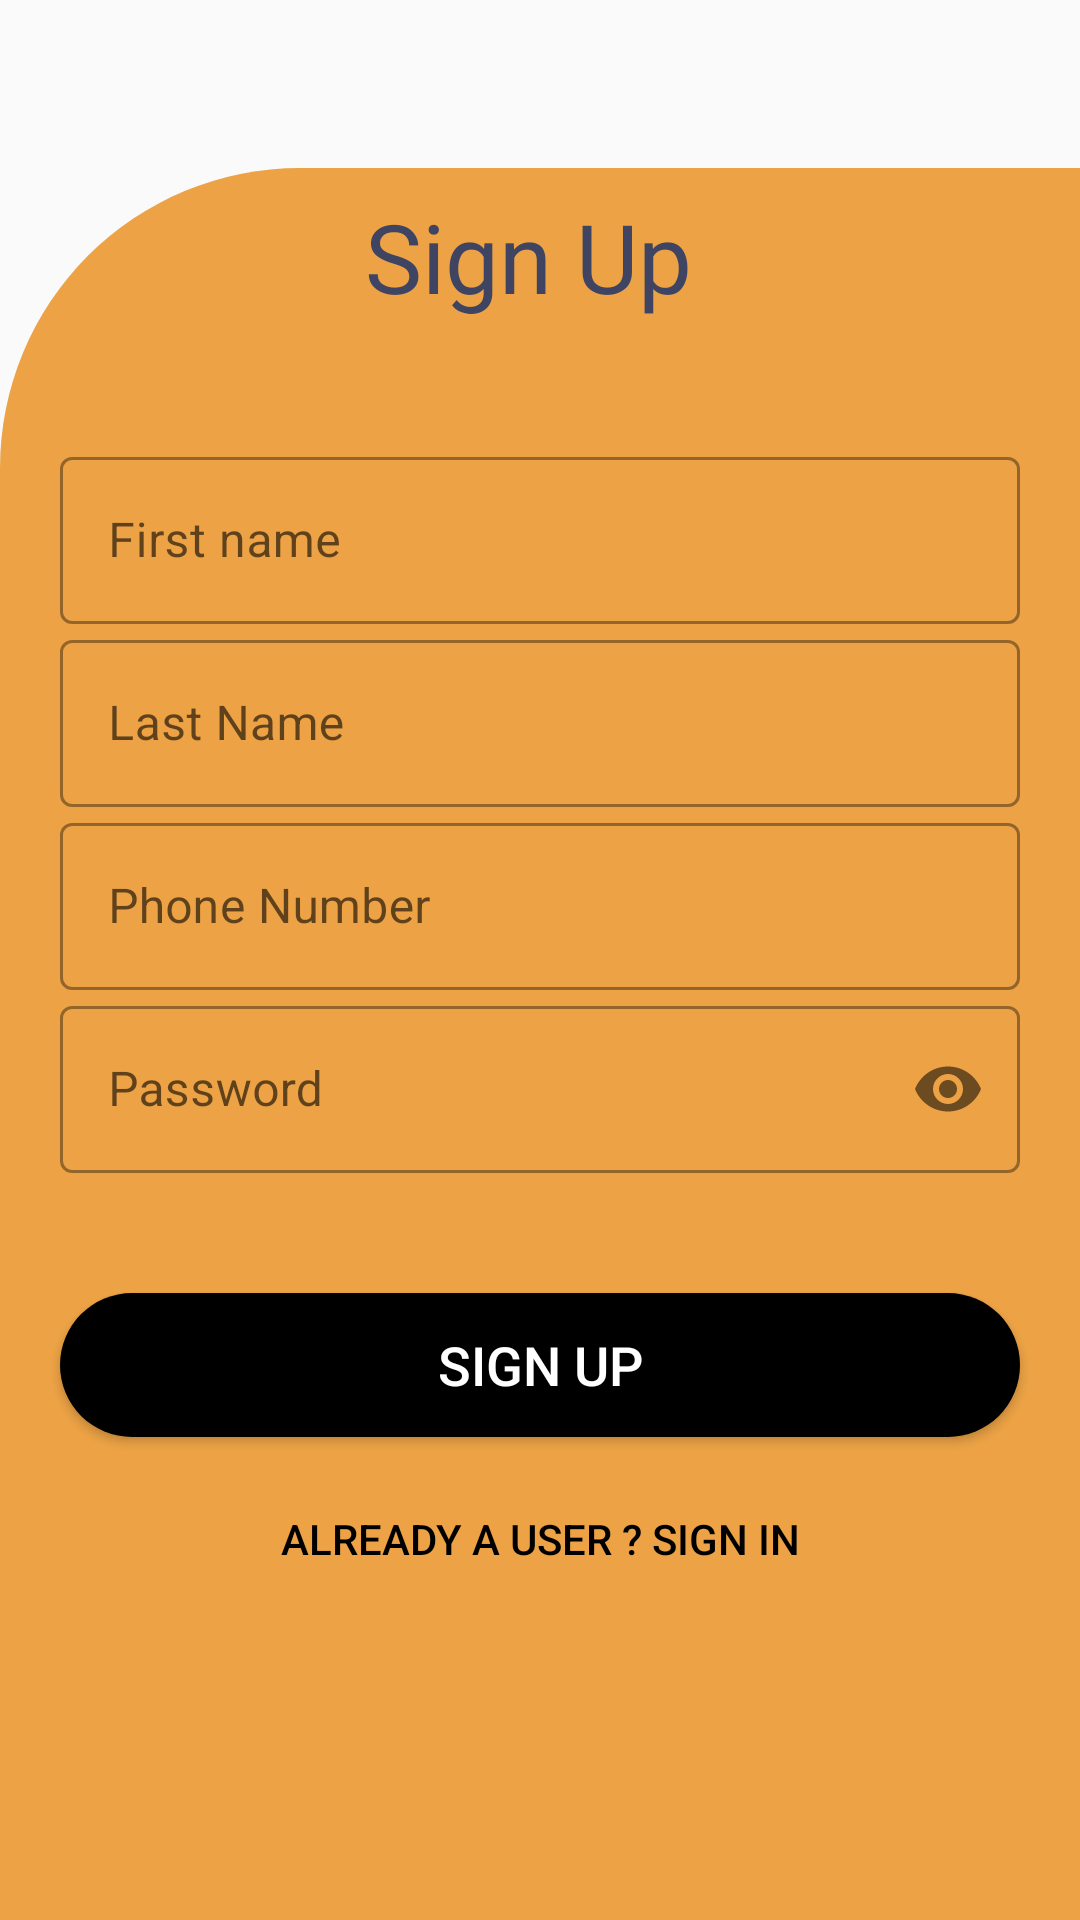

This screen was rendered from an Android layout file. Write that file and the resources it references.
<!-- AndroidManifest.xml: activity theme LoginStyle -->
<!-- res/layout/activity_register.xml -->
<?xml version="1.0" encoding="utf-8"?>
<LinearLayout xmlns:android="http://schemas.android.com/apk/res/android"
    xmlns:app="http://schemas.android.com/apk/res-auto"
    xmlns:tools="http://schemas.android.com/tools"
    android:layout_width="match_parent"
    android:layout_height="match_parent"
    android:layout_marginTop="8dp"
    android:orientation="vertical"
    tools:context="com.example.foodapp.ui.RegisterActivity">

    <FrameLayout
        android:id="@+id/textView"
        android:layout_width="match_parent"
        android:layout_height="40dp"
        android:textAlignment="center"
        android:layout_marginEnd="8dp"
        android:textSize="32sp"
        android:fontFamily="@font/poppins_semibold"
        android:textColor="@color/primaryTextColor"/>

    <FrameLayout
        android:layout_width="match_parent"
        android:layout_height="match_parent"
        android:layout_marginTop="16dp"
        android:background="@drawable/background_login">

        <LinearLayout
            android:layout_width="match_parent"
            android:layout_height="wrap_content"
            android:layout_marginTop="8dp"
            android:layout_marginBottom="20dp"
            android:orientation="vertical">

            <TextView
                android:id="@+id/textView7"
                android:layout_width="match_parent"
                android:layout_height="wrap_content"
                android:textAlignment="center"
                android:layout_marginEnd="8dp"
                android:textSize="32sp"
                android:fontFamily="@font/poppins_semibold"
                android:textColor="@color/primaryTextColor"
                android:text="@string/sign_up" />

            <com.google.android.material.textfield.TextInputLayout
                android:id="@+id/firstName"
                android:layout_width="match_parent"
                android:layout_height="wrap_content"
                android:layout_marginTop="40dp"
                android:layout_marginStart="20dp"
                android:layout_marginEnd="20dp"
                android:hint="@string/FirstName"
                style="@style/Widget.MaterialComponents.TextInputLayout.OutlinedBox">

                <com.google.android.material.textfield.TextInputEditText
                    android:layout_width="match_parent"
                    android:layout_height="wrap_content"/>
            </com.google.android.material.textfield.TextInputLayout>

            <com.google.android.material.textfield.TextInputLayout
                android:id="@+id/lastName"
                android:layout_width="match_parent"
                android:layout_height="wrap_content"
                android:layout_marginStart="20dp"
                android:layout_marginEnd="20dp"
                android:hint="@string/lastname"
                style="@style/Widget.MaterialComponents.TextInputLayout.OutlinedBox">

                <com.google.android.material.textfield.TextInputEditText
                    android:layout_width="match_parent"
                    android:layout_height="wrap_content"/>
            </com.google.android.material.textfield.TextInputLayout>

            <com.google.android.material.textfield.TextInputLayout
                android:id="@+id/phoneNumber"
                android:layout_width="match_parent"
                android:layout_height="wrap_content"
                android:layout_marginStart="20dp"
                android:layout_marginEnd="20dp"
                android:hint="@string/PhoneNumber"
                style="@style/Widget.MaterialComponents.TextInputLayout.OutlinedBox">

                <com.google.android.material.textfield.TextInputEditText
                    android:layout_width="match_parent"
                    android:layout_height="wrap_content"
                    android:inputType="text" />
            </com.google.android.material.textfield.TextInputLayout>

            <com.google.android.material.textfield.TextInputLayout
                android:id="@+id/password"
                android:layout_width="match_parent"
                android:layout_height="wrap_content"
                android:layout_marginStart="20dp"
                android:layout_marginEnd="20dp"
                android:hint="@string/password"
                app:passwordToggleEnabled="true"
                style="@style/Widget.MaterialComponents.TextInputLayout.OutlinedBox">

                <com.google.android.material.textfield.TextInputEditText
                    android:layout_width="match_parent"
                    android:layout_height="wrap_content"
                    android:inputType="textPassword"/>
            </com.google.android.material.textfield.TextInputLayout>

            <Button
                android:id="@+id/signupButton"
                android:layout_width="match_parent"
                android:layout_height="wrap_content"
                android:text="@string/sign_up"
                android:layout_marginStart="20dp"
                android:layout_marginEnd="20dp"
                android:background="@drawable/signup_button_curve"
                android:textColor="@color/white"
                android:textSize="18sp"
                android:layout_marginTop="40dp"
                android:layout_marginBottom="5dp"/>

            <Button
                android:id="@+id/signInPrompt"
                android:layout_width="match_parent"
                android:layout_height="wrap_content"
                android:layout_gravity="end"
                android:layout_margin="5dp"
                android:background="#00000000"
                android:elevation="0dp"
                android:text="@string/alreadyUser"
                android:textColor="#000"/>

            <TextView
                android:id="@+id/errorText"
                android:layout_width="match_parent"
                android:layout_height="wrap_content"
                android:textAlignment="center"
                android:textSize="16sp"
                android:visibility="invisible"
                android:textColor="@color/red"
                android:text="@string/error_text" />

            <ProgressBar
                android:id="@+id/registerProgressBar"
                android:visibility="invisible"
                style="?android:attr/progressBarStyle"
                android:layout_width="match_parent"
                android:layout_height="wrap_content" />

        </LinearLayout>
    </FrameLayout>


</LinearLayout>
<!-- resources referenced by this layout -->
<resources>
  <color name="primaryTextColor">#3E4462</color>
  <color name="red">#F72617</color>
  <color name="white">#FFFF</color>
  <!-- drawable background_login (drawable) -->
  <?xml version="1.0" encoding="utf-8"?>
  <shape xmlns:android="http://schemas.android.com/apk/res/android">
      <solid android:color="@color/badge_color"/>
      <corners android:topLeftRadius="100dp"/>
  </shape>
  <!-- drawable signup_button_curve (drawable) -->
  <?xml version="1.0" encoding="utf-8"?>
  <selector xmlns:android="http://schemas.android.com/apk/res/android">
  
      <item android:state_enabled="false">
          <shape>
              <solid android:color="@color/badge_color"/>
              <corners android:radius="200dp"/>
          </shape>
      </item>
  
      <item>
          <shape>
              <solid android:color="@color/black"/>
              <corners android:radius="200dp"/>
          </shape>
      </item>
  </selector>
  <string name="FirstName">First name</string>
  <string name="PhoneNumber">Phone Number</string>
  <string name="alreadyUser">Already a User ? Sign In</string>
  <string name="error_text">* Error Text</string>
  <string name="lastname">Last Name</string>
  <string name="password">Password</string>
  <string name="sign_up">Sign Up</string>
  <style name="LoginStyle" parent="Theme.MaterialComponents.Light.NoActionBar.Bridge">
          <item name="android:windowTranslucentStatus">true</item>
          <item name="android:statusBarColor">@android:color/black</item>
          <item name="colorPrimary">#E84C4F</item>
          <item name="android:windowLightStatusBar">true</item>
      </style>
  <color name="badge_color">#EDA345</color>
  <color name="black">#000000</color>
</resources>
